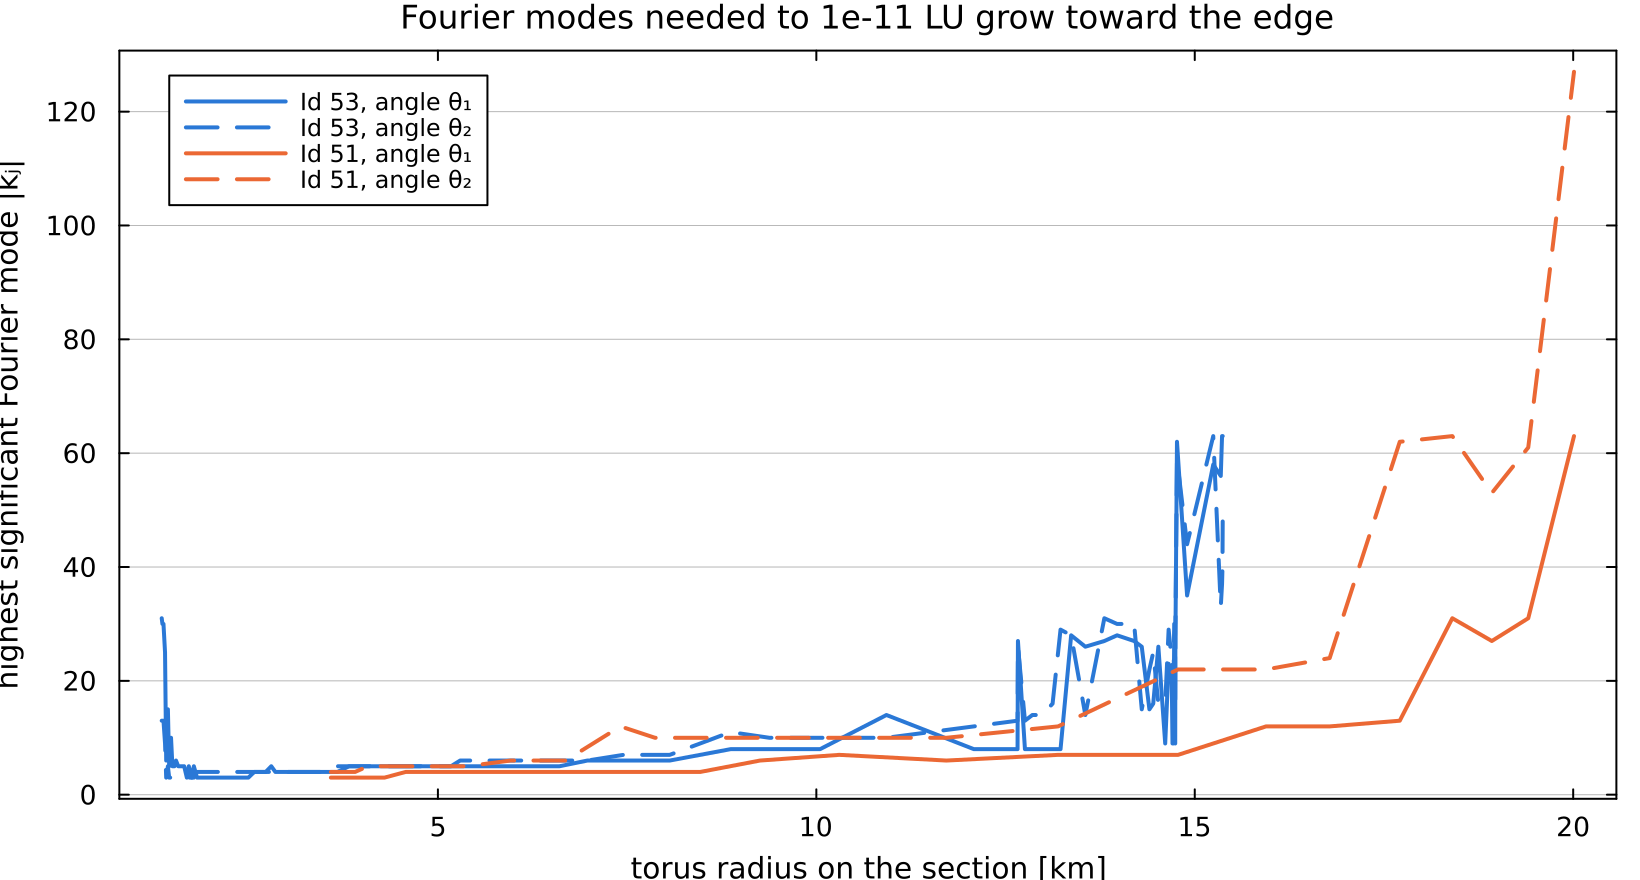

Data behind this chart, as committed beside it:
radius, k1, k2, grid, member
1.351, 31, 13, 128x128, Id 53
1.351, 31, 13, 128x128, Id 53
1.351, 31, 13, 128x128, Id 53
1.351, 31, 13, 128x128, Id 53
1.351, 31, 13, 128x128, Id 53
1.36, 30, 13, 128x128, Id 53
1.374, 30, 13, 128x128, Id 53
1.395, 25, 9, 128x128, Id 53
1.41, 6, 3, 128x128, Id 53
1.432, 15, 5, 128x128, Id 53
1.449, 5, 3, 128x128, Id 53
1.474, 10, 3, 128x128, Id 53
1.492, 5, 3, 128x128, Id 53
1.519, 5, 3, 128x128, Id 53
1.539, 6, 3, 128x128, Id 53
1.569, 5, 3, 128x128, Id 53
1.591, 5, 3, 128x128, Id 53
1.623, 5, 3, 128x128, Id 53
1.647, 5, 3, 128x128, Id 53
1.683, 3, 3, 128x128, Id 53
1.709, 5, 3, 128x128, Id 53
1.747, 3, 3, 128x128, Id 53
1.775, 5, 3, 128x128, Id 53
1.817, 3, 4, 128x128, Id 53
1.848, 3, 4, 128x128, Id 53
1.871, 3, 4, 128x128, Id 53
1.904, 3, 4, 128x128, Id 53
1.929, 3, 4, 128x128, Id 53
1.966, 3, 4, 128x128, Id 53
1.966, 3, 4, 128x128, Id 53
2.003, 3, 4, 128x128, Id 53
2.03, 3, 4, 128x128, Id 53
2.07, 3, 4, 128x128, Id 53
2.1, 3, 4, 128x128, Id 53
2.158, 3, 4, 128x128, Id 53
2.216, 3, 4, 128x128, Id 53
2.283, 3, 4, 64x64, Id 53
2.351, 3, 4, 64x64, Id 53
2.417, 3, 4, 64x64, Id 53
2.495, 3, 4, 32x32, Id 53
2.574, 4, 4, 32x32, Id 53
2.65, 4, 4, 32x32, Id 53
2.725, 4, 4, 32x32, Id 53
2.798, 5, 4, 32x32, Id 53
2.852, 4, 4, 32x32, Id 53
2.958, 4, 4, 32x32, Id 53
2.963, 4, 4, 128x128, Id 53
3.079, 4, 4, 128x128, Id 53
3.217, 4, 4, 64x64, Id 53
3.353, 4, 4, 64x64, Id 53
3.515, 4, 4, 32x32, Id 53
3.673, 4, 5, 32x32, Id 53
3.827, 5, 5, 32x32, Id 53
3.976, 5, 5, 32x32, Id 53
4.121, 5, 5, 32x32, Id 53
4.262, 5, 5, 32x32, Id 53
4.4, 5, 5, 32x32, Id 53
4.535, 5, 5, 32x32, Id 53
4.667, 5, 5, 32x32, Id 53
4.797, 5, 5, 32x32, Id 53
... 90 more rows
